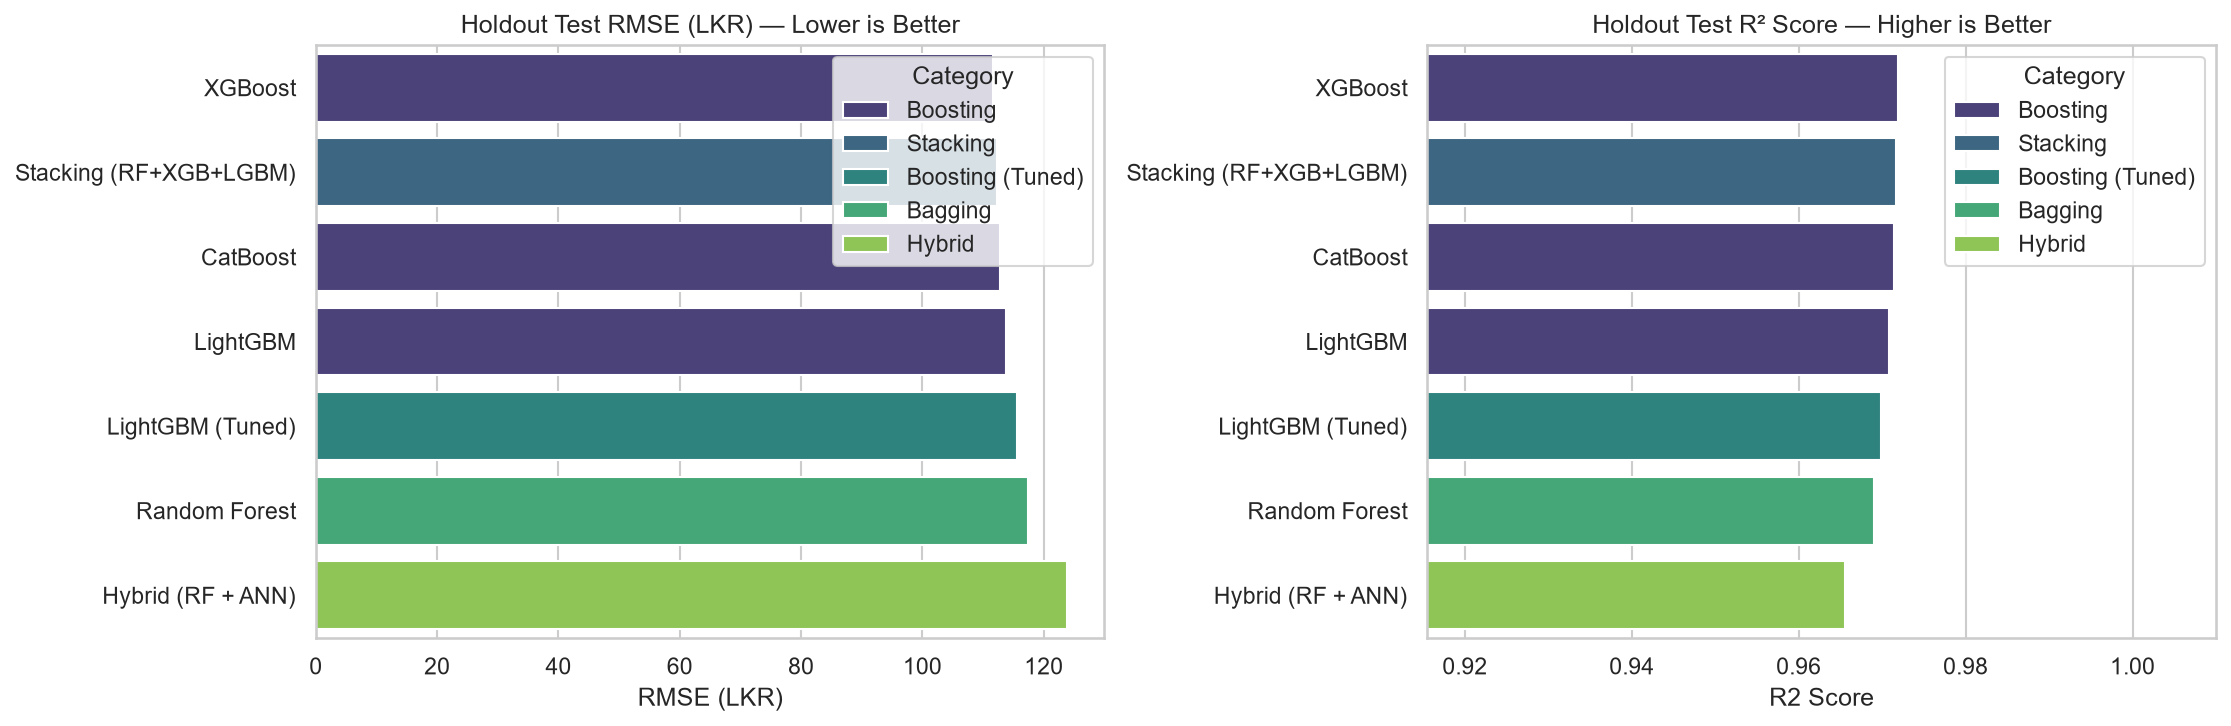

Data behind this chart, as committed beside it:
Model, Category, MAE (LKR), RMSE (LKR), R2 Score, MAPE (%)
XGBoost, Boosting, 69.79, 111.6, 0.9719, 13.63
Stacking (RF+XGB+LGBM), Stacking, 68.64, 112.3, 0.9716, 12.8
CatBoost, Boosting, 71.8, 112.8, 0.9714, 14.83
LightGBM, Boosting, 70.63, 113.8, 0.9708, 13.64
LightGBM (Tuned), Boosting (Tuned), 71.19, 115.6, 0.9699, 13.74
Random Forest, Bagging, 70.91, 117.4, 0.969, 12.65
Hybrid (RF + ANN), Hybrid, 77.16, 123.8, 0.9655, 14.36
